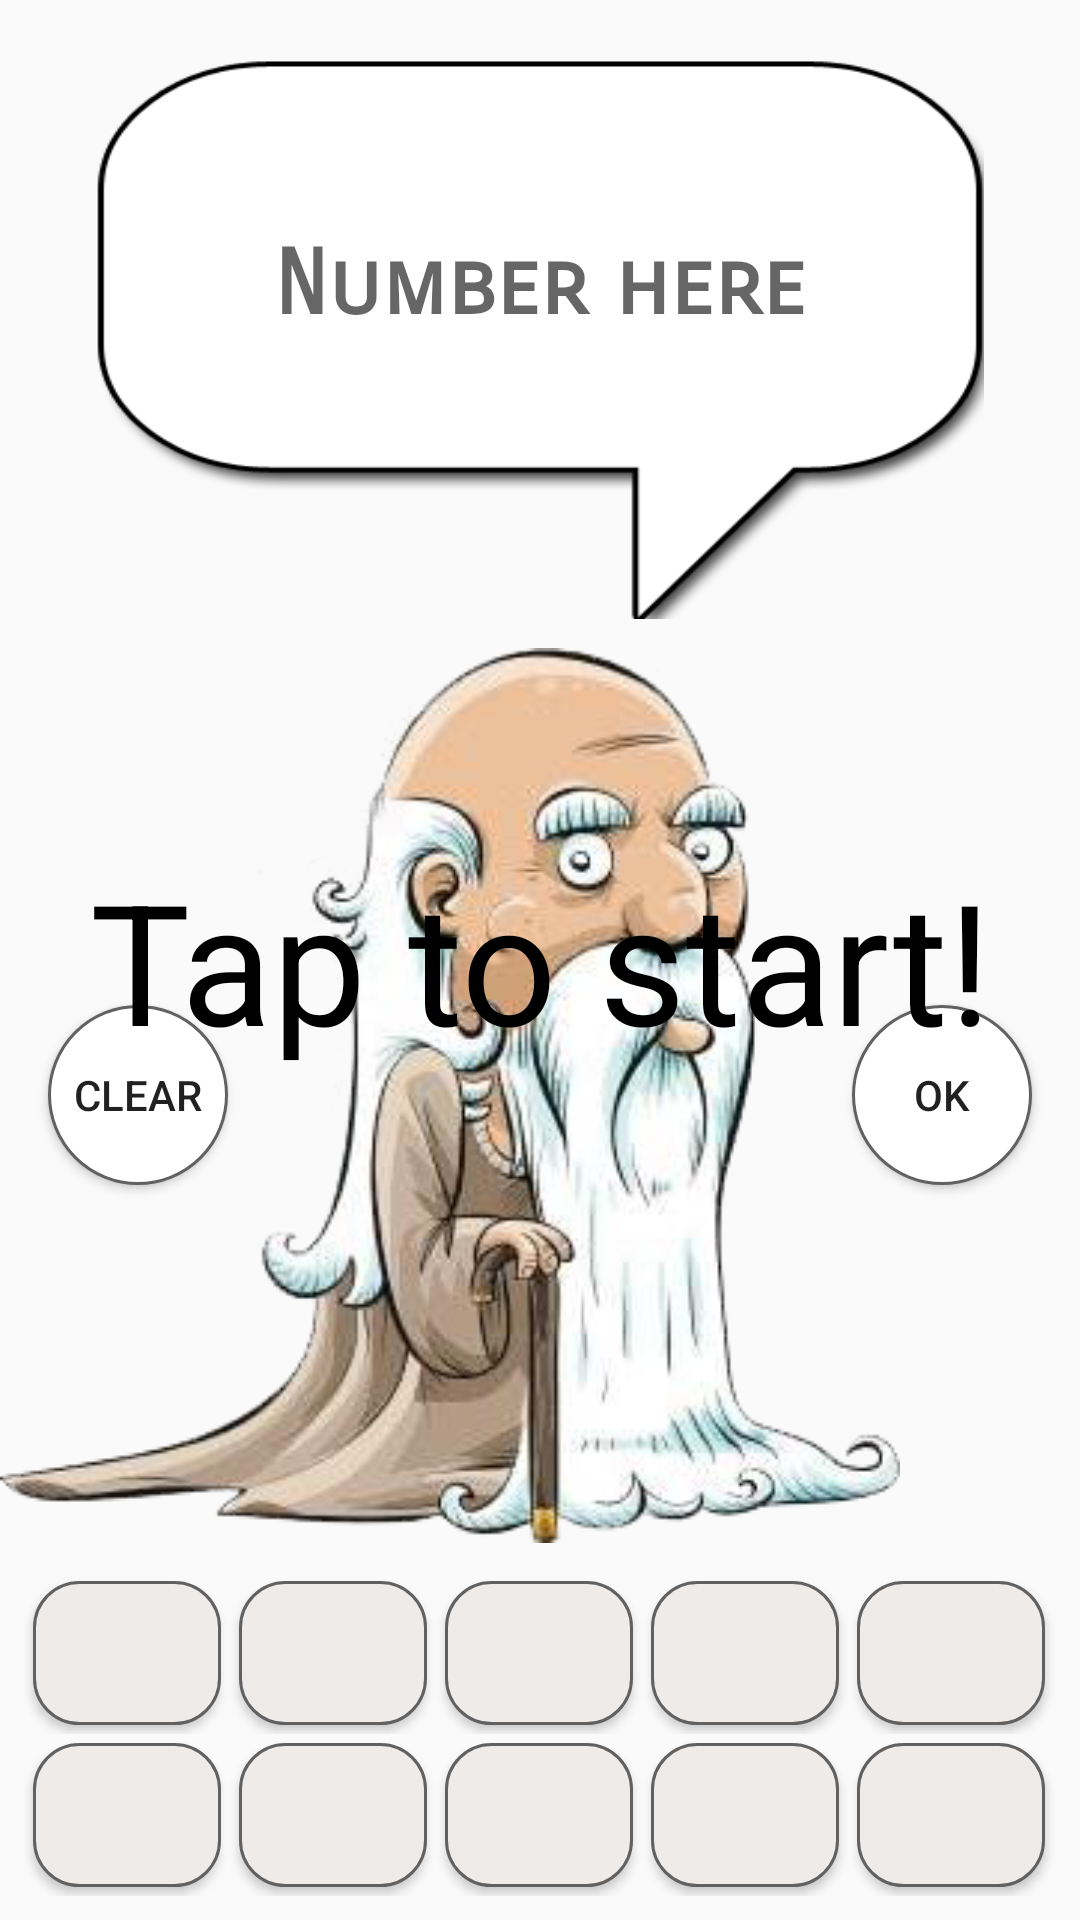

Layout XML and referenced resources for this Android screen:
<!-- AndroidManifest.xml: application theme AppTheme -->
<!-- res/layout/activity_game.xml -->
<?xml version="1.0" encoding="utf-8"?>
<FrameLayout
    xmlns:android="http://schemas.android.com/apk/res/android"
    android:layout_width="match_parent"
    android:layout_height="match_parent">
    <LinearLayout
        android:focusable="false"
        android:id="@+id/activity_game"
        xmlns:android="http://schemas.android.com/apk/res/android"
        xmlns:tools="http://schemas.android.com/tools"
        android:layout_width="match_parent"
        android:layout_height="match_parent"
        android:background="@drawable/pineapplecut"
        android:orientation="vertical"
        android:paddingTop="16dp"
        android:weightSum="8"
        tools:context="com.junior.dwan.remembernumbers.ui.activity.GameActivity">
        <FrameLayout android:layout_width="match_parent"
                     android:layout_height="0dp"
                     android:layout_weight="3"
                     android:paddingLeft="32dp"
                     android:paddingRight="32dp">
            <ImageView
                android:id="@+id/cloud_main"
                android:layout_width="match_parent"
                android:layout_height="match_parent"
                android:scaleType="fitXY"
                android:src="@drawable/cloud1"/>
            <TextView android:id="@+id/tv_score"
                      style="@style/textView_score"
                      android:layout_gravity="top|left"
                      android:layout_marginLeft="56dp"
                      android:hint="@string/score"/>
            <TextView android:id="@+id/tv_life"
                      style="@style/textView_score"
                      android:layout_gravity="top|right"
                      android:layout_marginRight="56dp"
                      android:hint="@string/life"/>
            <TextView android:id="@+id/tv_question"
                      android:hint="Number here"
                      style="@style/cloud_textView"/>
            <TextView android:id="@+id/tv_answer"
                      style="@style/cloud_textView"
                      android:hint="@string/enter_you_number"
                      android:visibility="gone"/>
        </FrameLayout>
        <RelativeLayout android:layout_width="match_parent"
                        android:layout_height="0dp"
                        android:layout_weight="5">
            <Button android:id="@+id/btnClear"
                    style="@style/btn_clear_and_ok"
                    android:layout_alignParentLeft="true"
                    android:text="@string/clear"/>
            <Button android:id="@+id/btnOk"
                    style="@style/btn_clear_and_ok"
                    android:layout_alignParentRight="true"
                    android:text="@string/ok"/>
            <ImageView
                android:id="@+id/man1_main"
                android:layout_width="300dp"
                android:layout_height="match_parent"
                android:src="@drawable/man1"/>
        </RelativeLayout>
        <include layout="@layout/in_number_button"/>
    </LinearLayout>
    <include
        android:visibility="visible"
        android:id="@+id/layout_tap_to_start"
        layout="@layout/in_start_game"/>
</FrameLayout>
<!-- res/layout/in_number_button.xml (included above) -->
<?xml version="1.0" encoding="utf-8"?>
<TableLayout xmlns:android="http://schemas.android.com/apk/res/android"
             android:layout_width="match_parent"
             android:layout_height="wrap_content"
             android:id="@+id/table_layout"
             android:layout_marginLeft="8dp"
             android:layout_marginRight="8dp"
             android:layout_marginBottom="8dp"
             android:stretchColumns="*">
    <include layout="@layout/in_table_row"/>
    <include layout="@layout/in_table_row"/>


</TableLayout>
<!-- res/layout/in_start_game.xml (included above) -->
<?xml version="1.0" encoding="utf-8"?>
<TextView xmlns:android="http://schemas.android.com/apk/res/android"
    android:id="@+id/tap_to_start_tv"
    android:layout_width="match_parent"
    android:layout_height="match_parent"
    android:background="@color/colorGreyTransparency"
    android:gravity="center"
    android:text="@string/tap_to_start_text"
    android:textColor="@color/colorBlack"
    android:textSize="56sp" />
<!-- res/layout/in_table_row.xml (included above) -->
<?xml version="1.0" encoding="utf-8"?>
<TableRow xmlns:android="http://schemas.android.com/apk/res/android"
          >
    <Button
        style="@style/number_button"/>

    <Button
        style="@style/number_button"/>

    <Button
        style="@style/number_button"/>

    <Button
        style="@style/number_button"/>

    <Button
        style="@style/number_button"/>

</TableRow>
<!-- resources referenced by this layout -->
<resources>
  <color name="colorBlack">#000000</color>
  <string name="clear">Clear</string>
  <string name="enter_you_number">Enter your number!</string>
  <string name="life">Life :</string>
  <string name="ok">Ok</string>
  <string name="score">Score:</string>
  <string name="tap_to_start_text">Tap to start!</string>
  <style name="btn_clear_and_ok">
          <item name="android:layout_width">60dp</item>
          <item name="android:layout_height">60dp</item>
          <item name="android:layout_centerInParent">true</item>
          <item name="android:layout_margin">16dp</item>
          <item name="android:background">@drawable/button_action_background</item>
      </style>
  <style name="cloud_textView">
          <item name="android:layout_width">wrap_content</item>
          <item name="android:layout_height">wrap_content</item>
          <item name="android:layout_gravity">center</item>
          <item name="android:layout_marginBottom">16dp</item>
          <item name="android:fontFamily">sans-serif-smallcaps</item>
          <item name="android:gravity">center</item>
          <item name="android:textColor">#000000</item>
          <item name="android:textSize">30sp</item>
          <item name="android:textStyle">bold</item>
      </style>
  <style name="number_button">
          <item name="android:layout_width">0dp</item>
          <item name="android:layout_height">wrap_content</item>
          <item name="android:textColor">@color/colorBlack</item>
          <item name="android:textSize">16sp</item>
          <item name="android:layout_margin">3dp</item>
          <item name="android:gravity">center</item>
          <item name="android:background">@drawable/button_number_background</item>
      </style>
  <style name="AppTheme" parent="Theme.AppCompat.Light.NoActionBar">
          
          <item name="colorPrimary">@color/colorPrimary</item>
          <item name="colorPrimaryDark">@color/colorPrimaryDark</item>
          <item name="colorAccent">@color/colorAccent</item>
      </style>
  <!-- drawable button_number_background (drawable) -->
  <?xml version="1.0" encoding="utf-8"?>
  <selector xmlns:android="http://schemas.android.com/apk/res/android">
      <item android:state_pressed="true">
          <shape xmlns:android="http://schemas.android.com/apk/res/android"
                 android:shape="rectangle">
              <stroke
                  android:width="1dp"
                  android:color="#616161"/>
              <corners
                  android:radius="15dp"/>
              <solid
                  android:color="#c4aa9d"/>
          </shape>
      </item>
  
      <item>
          <shape xmlns:android="http://schemas.android.com/apk/res/android"
                 android:shape="rectangle">
              <stroke
                  android:width="1dp"
                  android:color="#616161"/>
              <corners
                  android:radius="15dp"/>
              <solid
                  android:color="#efebe9"/>
          </shape>
      </item>
  
  </selector>
  <color name="colorPrimary">#3F51B5</color>
  <color name="colorPrimaryDark">#8C9EFF</color>
  <color name="colorAccent">#8d6e63</color>
  <color name="colorWhite">#FFFFFF</color>
</resources>
